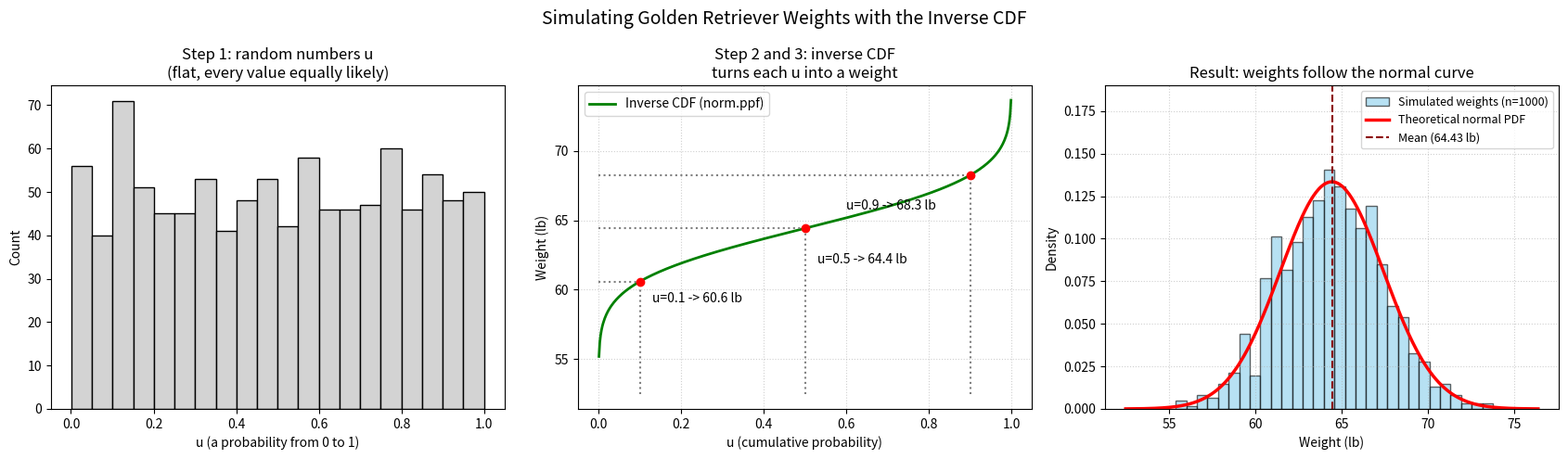

This figure's Python source:
"""
16_inverse_cdf.py  -  Inverse transform sampling

Goal: create fake (simulated) Golden Retriever weights that follow
a normal distribution, using only uniform random numbers.

Steps:
  1. Pick a random number u between 0 and 1 (uniform).
  2. Treat u as a cumulative probability.
  3. Use the inverse CDF (norm.ppf) to find the weight x where CDF(x) = u.
Repeat many times. The weights will follow the normal distribution.
"""
import numpy as np
import matplotlib.pyplot as plt
from scipy.stats import norm

mean, std_dev = 64.43, 2.99
n = 1000

rng = np.random.default_rng(42)   # fixed seed so results repeat every run

# Step 1: uniform random numbers (avoid exactly 0, which would give -infinity)
u = rng.uniform(1e-9, 1.0, size=n)

# Steps 2 and 3: inverse CDF turns each u into a weight
simulated_weights = norm.ppf(u, loc=mean, scale=std_dev)

# ---------------------------------------------------------------
# Print a check: do the simulated numbers match the theory?
# ---------------------------------------------------------------
print("First 5 examples (u -> weight):")
for ui, wi in zip(u[:5], simulated_weights[:5]):
    print(f"  u = {ui:.3f}  ->  weight = {wi:.2f} lb")

print(f"\n{'':20s}{'Simulated':>10s}{'Theory':>10s}")
print(f"{'Mean (lb)':20s}{simulated_weights.mean():10.2f}{mean:10.2f}")
print(f"{'Std dev (lb)':20s}{simulated_weights.std():10.2f}{std_dev:10.2f}")

# ---------------------------------------------------------------
# Plot: 3 panels that show the whole story from left to right
# ---------------------------------------------------------------
fig, (ax1, ax2, ax3) = plt.subplots(1, 3, figsize=(17, 5))

# Panel 1: the random inputs are flat (uniform)
ax1.hist(u, bins=20, color='lightgray', edgecolor='black')
ax1.set_title('Step 1: random numbers u\n(flat, every value equally likely)')
ax1.set_xlabel('u (a probability from 0 to 1)')
ax1.set_ylabel('Count')

# Panel 2: the inverse CDF is the machine that converts u into a weight
p = np.linspace(0.001, 0.999, 500)
ax2.plot(p, norm.ppf(p, mean, std_dev), color='green', linewidth=2, label='Inverse CDF (norm.ppf)')
# Show 3 example conversions
for ex_u in [0.1, 0.5, 0.9]:
    ex_w = norm.ppf(ex_u, mean, std_dev)
    ax2.plot([ex_u, ex_u], [mean - 4 * std_dev, ex_w],
             color='gray', linestyle=':')
    ax2.plot([0, ex_u], [ex_w, ex_w], color='gray', linestyle=':')
    ax2.plot(ex_u, ex_w, 'o', color='red')
    ax2.annotate(f'u={ex_u} -> {ex_w:.1f} lb', xy=(ex_u, ex_w),
                 xytext=(ex_u + 0.03 if ex_u < 0.8 else ex_u - 0.30, ex_w - 1.5 if ex_u < 0.5 else ex_w - 2.5))
ax2.set_title('Step 2 and 3: inverse CDF\nturns each u into a weight')
ax2.set_xlabel('u (cumulative probability)')
ax2.set_ylabel('Weight (lb)')
ax2.grid(True, linestyle=':', alpha=0.6)
ax2.legend(loc='upper left')

# Panel 3: the result matches the normal curve
ax3.hist(simulated_weights, bins=30, density=True, alpha=0.6, color='skyblue',
         edgecolor='black', label=f'Simulated weights (n={n})')
xs = np.linspace(mean - 4 * std_dev, mean + 4 * std_dev, 300)
ax3.plot(xs, norm.pdf(xs, mean, std_dev), 'r-', linewidth=2.5, label='Theoretical normal PDF')
ax3.axvline(mean, color='darkred', linestyle='--', label=f'Mean ({mean} lb)')
ax3.set_title('Result: weights follow the normal curve')
ax3.set_xlabel('Weight (lb)')
ax3.set_ylabel('Density')
ax3.set_ylim(0, 0.19)
ax3.grid(True, linestyle=':', alpha=0.6)
ax3.legend(loc='upper right', fontsize=9)

fig.suptitle('Simulating Golden Retriever Weights with the Inverse CDF', fontsize=14)
plt.tight_layout()
plt.show()
